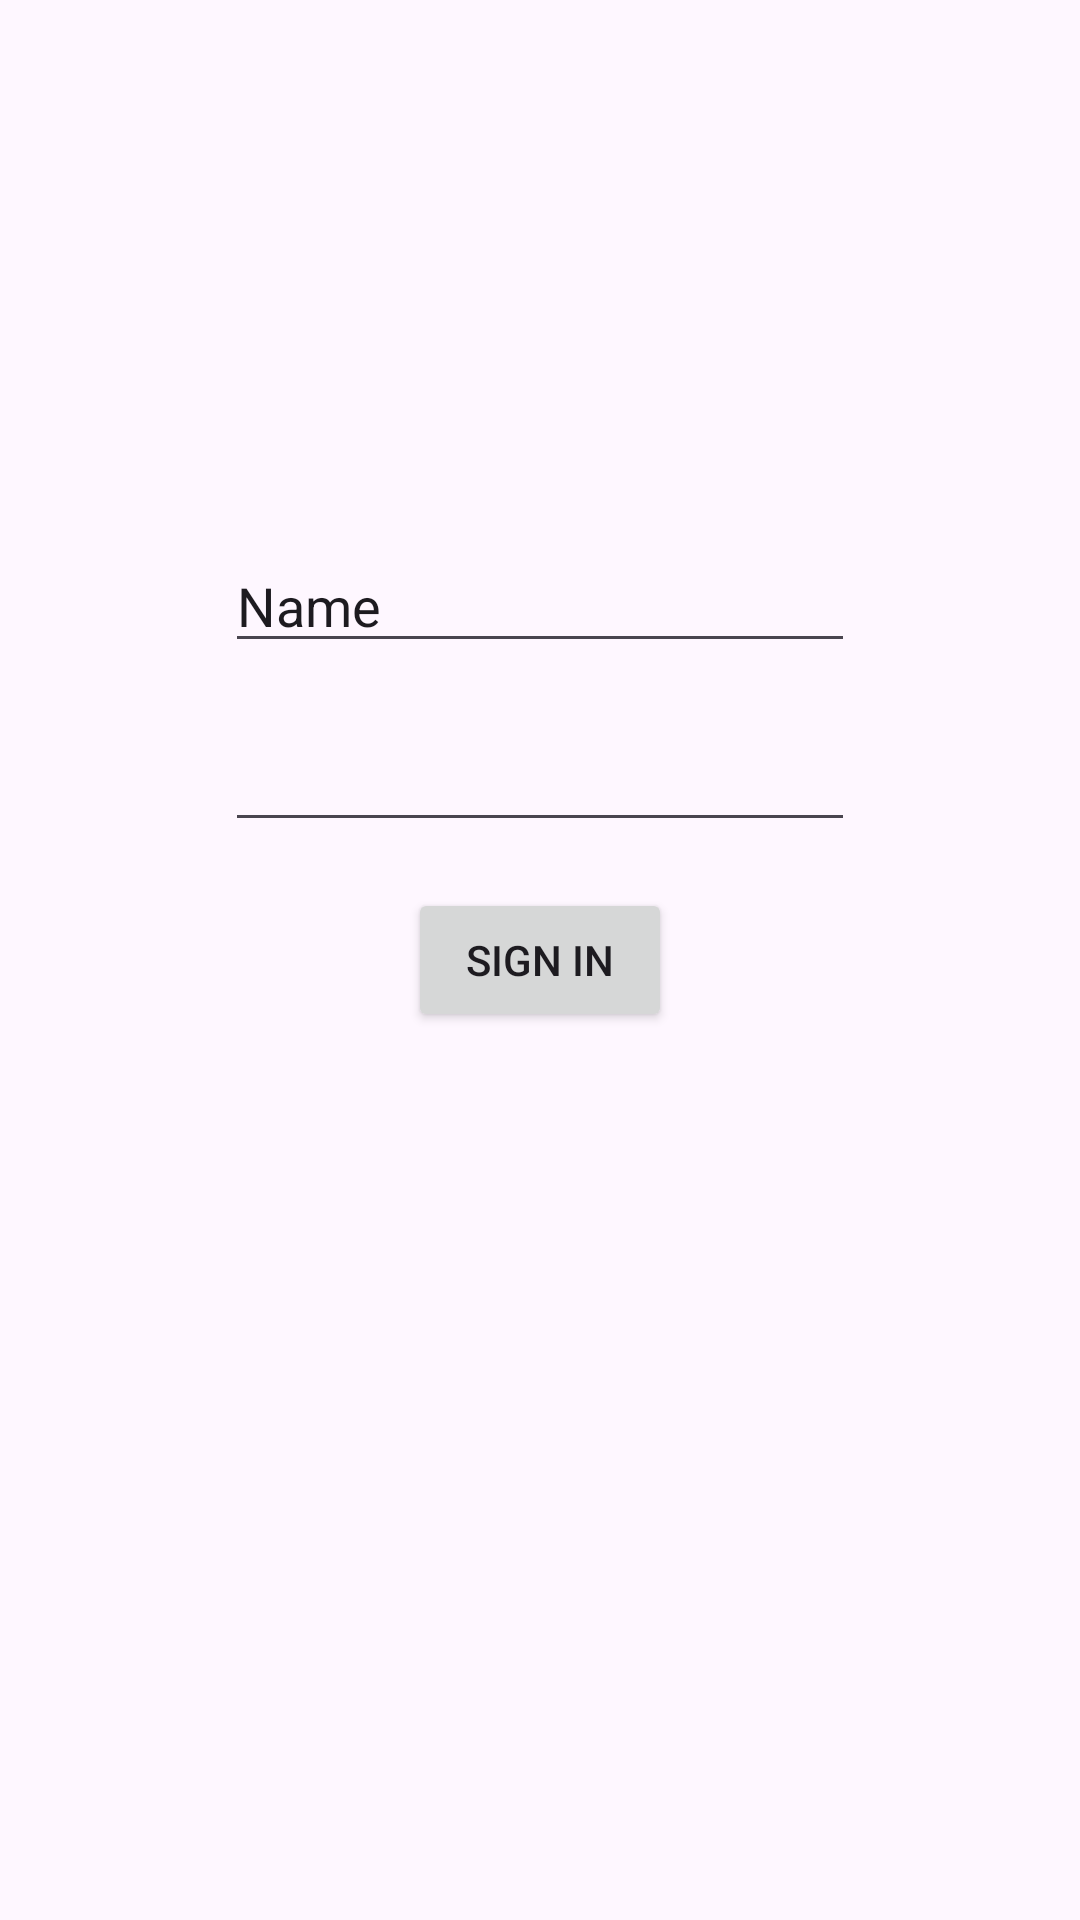

Android layout source for this screen:
<!-- AndroidManifest.xml: application theme Theme.EventAppProject -->
<!-- res/layout/activity_login.xml -->
<?xml version="1.0" encoding="utf-8"?>
<androidx.constraintlayout.widget.ConstraintLayout xmlns:android="http://schemas.android.com/apk/res/android"
    xmlns:app="http://schemas.android.com/apk/res-auto"
    xmlns:tools="http://schemas.android.com/tools"
    android:id="@+id/loginScreen"
    android:layout_width="match_parent"
    android:layout_height="match_parent"
    tools:context=".Login">

    <EditText
        android:id="@+id/usernameText"
        android:layout_width="wrap_content"
        android:layout_height="wrap_content"
        app:layout_constraintStart_toStartOf="parent"
        app:layout_constraintEnd_toEndOf="parent"
        app:layout_constraintTop_toTopOf="parent"
        app:layout_constraintBottom_toBottomOf="parent"
        app:layout_constraintVertical_bias="0.3"
        android:ems="10"
        android:inputType="text"
        android:text="Name"
        tools:layout_editor_absoluteX="100dp"
        tools:layout_editor_absoluteY="218" />

    <EditText
        android:id="@+id/passwordText"
        android:layout_width="wrap_content"
        android:layout_height="wrap_content"
        app:layout_constraintStart_toStartOf="parent"
        app:layout_constraintEnd_toEndOf="parent"
        app:layout_constraintTop_toTopOf="parent"
        app:layout_constraintBottom_toBottomOf="parent"
        app:layout_constraintVertical_bias="0.4"
        android:ems="10"
        android:inputType="textPassword"
        tools:layout_editor_absoluteX="97dp"
        tools:layout_editor_absoluteY="278dp" />

    <Button
        android:id="@+id/signInButton"
        android:layout_width="wrap_content"
        android:layout_height="wrap_content"
        app:layout_constraintStart_toStartOf="parent"
        app:layout_constraintEnd_toEndOf="parent"
        app:layout_constraintTop_toTopOf="parent"
        app:layout_constraintBottom_toBottomOf="parent"
        app:layout_constraintVertical_bias="0.5"
        android:text="Sign In"
        tools:layout_editor_absoluteX="156dp"
        tools:layout_editor_absoluteY="348dp" />

</androidx.constraintlayout.widget.ConstraintLayout>
<!-- resources referenced by this layout -->
<resources>
  <style name="Theme.EventAppProject" parent="Base.Theme.EventAppProject" />
  <style name="Base.Theme.EventAppProject" parent="Theme.Material3.DayNight.NoActionBar">
          
          
      </style>
</resources>
